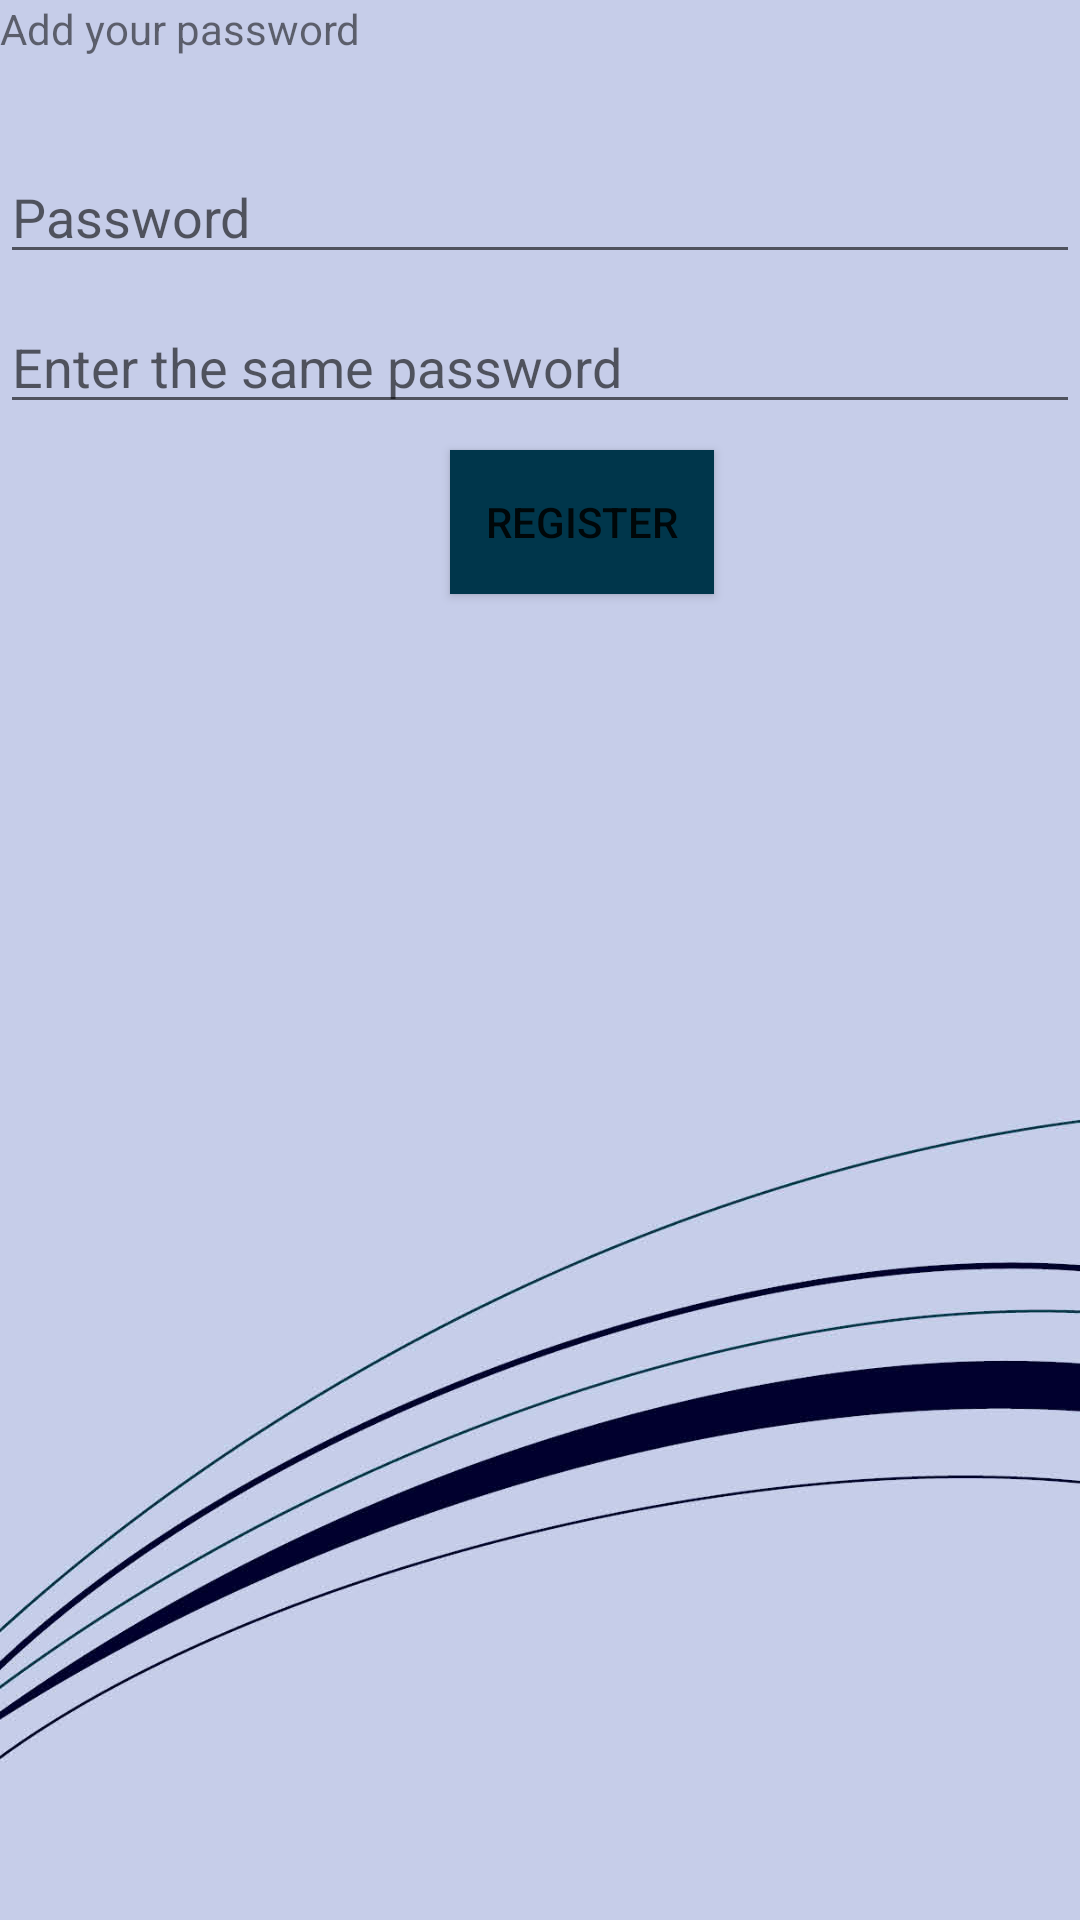

Reconstruct the res/layout file that produces this screen, plus the resources it refers to.
<!-- AndroidManifest.xml: application theme AppTheme -->
<!-- res/layout/choose_password_fragment.xml -->
<?xml version="1.0" encoding="utf-8"?>
<FrameLayout
    xmlns:android="http://schemas.android.com/apk/res/android"
    android:background="@drawable/background"
    android:layout_width="match_parent"
    android:layout_height="match_parent">
    <TextView
        android:layout_width="match_parent"
        android:layout_height="wrap_content"
        android:text="@string/add_password" />

    <EditText
    android:id="@+id/edit_Password"
    android:layout_width="match_parent"
    android:layout_height="wrap_content"
    android:hint="@string/hint_cPass"
    android:inputType="textPassword"
    android:layout_marginTop="50dp"
    android:textSize="18sp" />
    <EditText
        android:id="@+id/edit_Password2"
        android:layout_width="match_parent"
        android:layout_height="wrap_content"
        android:hint="@string/hint_cPass2"
        android:inputType="textPassword"
        android:layout_marginTop="100dp"
        android:textSize="18sp" />
    <Button
        android:id="@+id/register_button"
        android:layout_width="wrap_content"
        android:layout_height="wrap_content"
        android:background="@color/colorPrimary"
        android:text="@string/button_register"
        android:layout_marginTop="150dp"
        android:layout_marginLeft="150dp"/>
</FrameLayout>
<!-- resources referenced by this layout -->
<resources>
  <color name="colorPrimary">#00364b</color>
  <!-- drawable background: jpg bitmap (drawable, 96649 bytes) -->
  <string name="add_password">Add your password</string>
  <string name="button_register">Register</string>
  <string name="hint_cPass">Password</string>
  <string name="hint_cPass2">Enter the same password</string>
  <style name="AppTheme" parent="Theme.AppCompat.Light.DarkActionBar">
          
          <item name="colorPrimary">@color/colorPrimary</item>
          <item name="colorPrimaryDark">@color/colorPrimaryDark</item>
          <item name="colorAccent">@color/colorAccent</item>
      </style>
  <color name="colorPrimaryDark">#3700B3</color>
  <color name="colorAccent">#03DAC5</color>
</resources>
